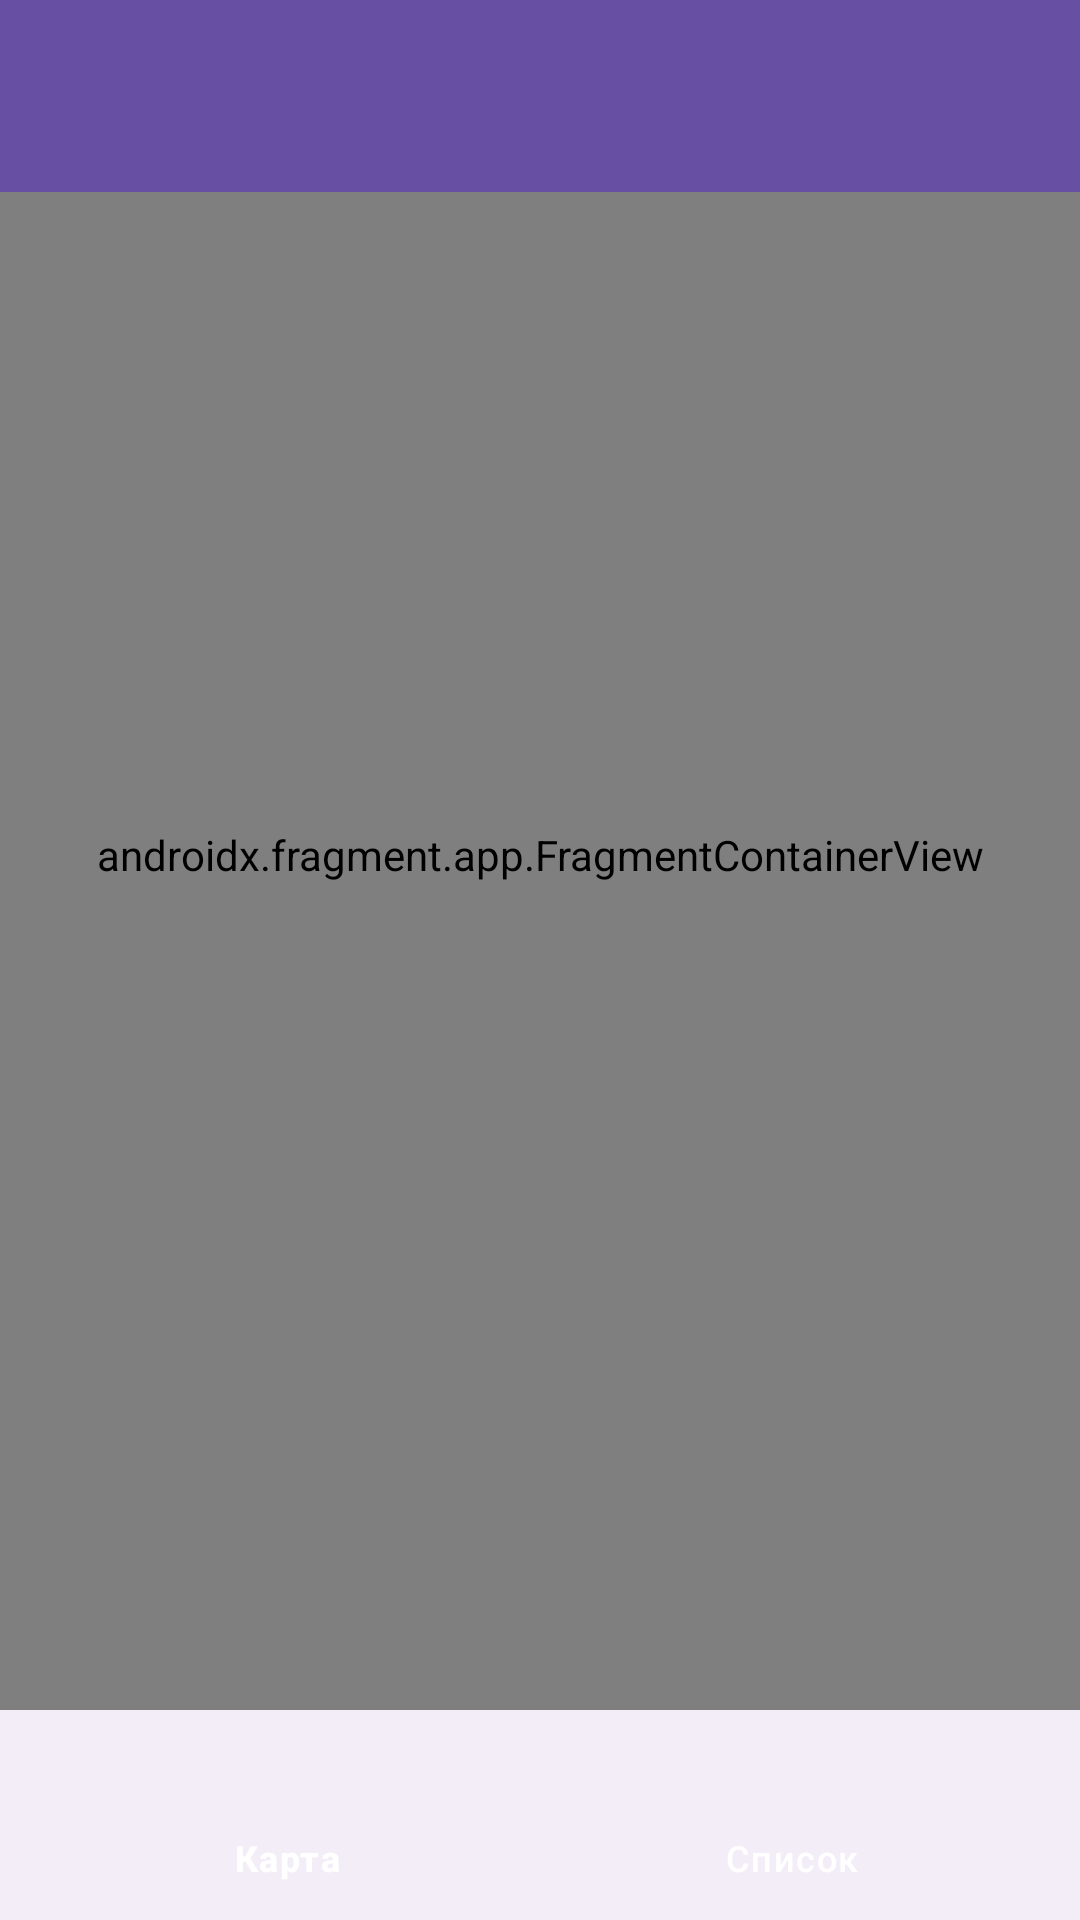

Produce the Android XML layout that renders to this screen, including the resource entries it uses.
<!-- AndroidManifest.xml: application theme Theme.VTB -->
<!-- res/layout/fragment_main.xml -->
<?xml version="1.0" encoding="utf-8"?>
<FrameLayout xmlns:android="http://schemas.android.com/apk/res/android"
    xmlns:app="http://schemas.android.com/apk/res-auto"
    android:layout_width="match_parent"
    android:layout_height="match_parent">

    <androidx.fragment.app.FragmentContainerView
        android:id="@+id/host_fragment"
        android:name="androidx.navigation.fragment.NavHostFragment"
        android:layout_width="match_parent"
        android:layout_height="match_parent"
        app:defaultNavHost="true"
        android:layout_marginBottom="70dp"
        app:navGraph="@navigation/nav_graph" />


    <com.google.android.material.bottomnavigation.BottomNavigationView
        android:id="@+id/mainBNV"
        android:layout_gravity="bottom"
        android:layout_width="match_parent"
        android:layout_height="70dp"
        app:itemActiveIndicatorStyle="@null"
        app:itemTextColor="@color/white"
        app:menu="@menu/bottom_menu" />

    <androidx.appcompat.widget.Toolbar
        android:id="@+id/my_toolbar"
        android:layout_width="match_parent"
        android:layout_height="?attr/actionBarSize"
        android:background="?attr/colorPrimary"
        android:elevation="4dp"
        android:theme="@style/ThemeOverlay.AppCompat.ActionBar"
        app:popupTheme="@style/ThemeOverlay.AppCompat.Light"/>

</FrameLayout>
<!-- resources referenced by this layout -->
<resources>
  <color name="white">#FFFFFF</color>
  <style name="Theme.VTB" parent="Base.Theme.VTB" />
  <style name="Base.Theme.VTB" parent="Theme.Material3.DayNight.NoActionBar">
          
          
      </style>
</resources>
